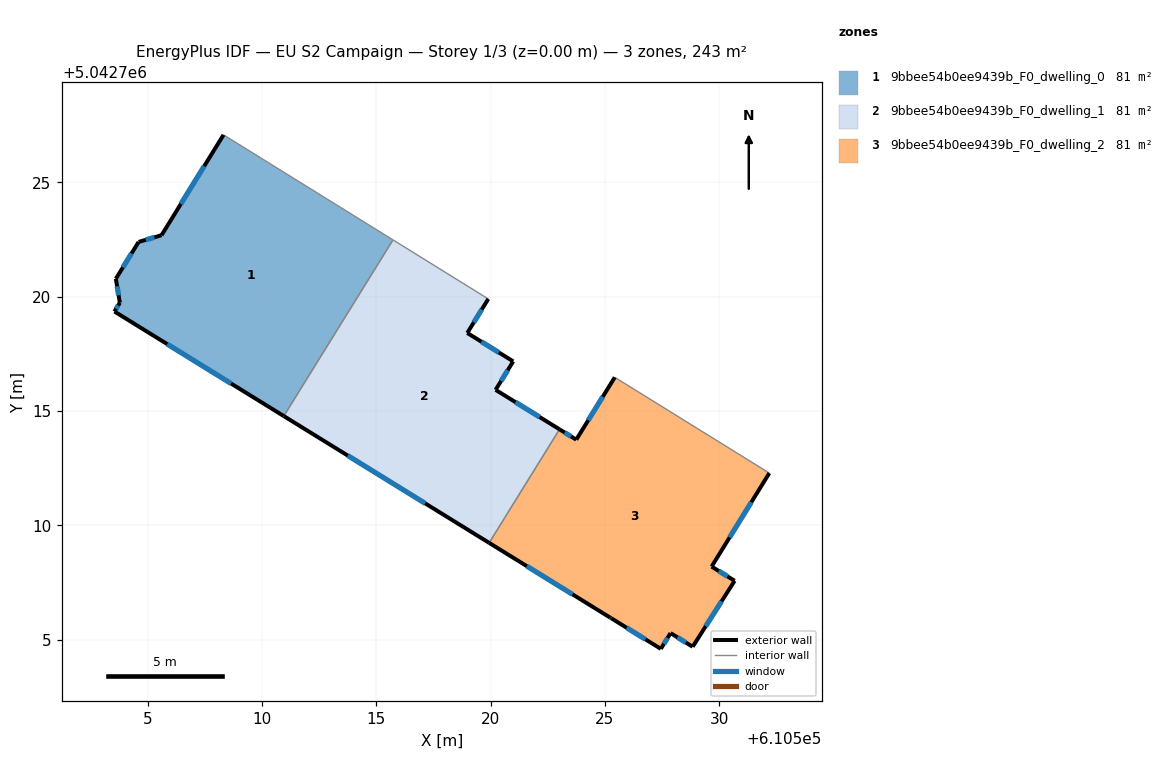
=== STOREY PLAN SPEC (per zone: floor XY polygon, exterior-wall plan segments, windows/doors) ===
zone 1: 9bbee54b0ee9439b_F0_dwelling_0  (80.9 m²)
  floor: (610515.73, 5042722.49) (610510.96, 5042714.78) (610503.55, 5042719.36) (610503.79, 5042719.74) (610503.61, 5042720.79) (610504.61, 5042722.40) (610505.61, 5042722.69) (610508.32, 5042727.08)
  exterior wall: (610508.32, 5042727.08) – (610505.61, 5042722.69)  [5.2 m]
    window: (610507.48, 5042725.71) – (610506.46, 5042724.06)  [2.2 m²]
  exterior wall: (610503.55, 5042719.36) – (610510.96, 5042714.78)  [8.7 m]
    window: (610505.86, 5042717.93) – (610508.65, 5042716.21)  [3.7 m²]
  exterior wall: (610503.79, 5042719.74) – (610503.55, 5042719.36)  [0.5 m]
    window: (610503.72, 5042719.62) – (610503.63, 5042719.48)  [0.2 m²]
  exterior wall: (610503.61, 5042720.79) – (610503.79, 5042719.74)  [1.1 m]
    window: (610503.67, 5042720.46) – (610503.73, 5042720.07)  [0.5 m²]
  exterior wall: (610504.61, 5042722.40) – (610503.61, 5042720.79)  [1.9 m]
    window: (610504.30, 5042721.90) – (610503.92, 5042721.29)  [0.8 m²]
  exterior wall: (610505.61, 5042722.69) – (610504.61, 5042722.40)  [1.0 m]
    window: (610505.30, 5042722.60) – (610504.92, 5042722.49)  [0.4 m²]
  interior walls: 2
zone 2: 9bbee54b0ee9439b_F0_dwelling_1  (80.9 m²)
  floor: (610519.90, 5042719.91) (610518.98, 5042718.42) (610520.99, 5042717.18) (610520.22, 5042715.93) (610523.01, 5042714.20) (610519.94, 5042709.24) (610510.96, 5042714.78) (610515.73, 5042722.49)
  exterior wall: (610520.22, 5042715.93) – (610520.99, 5042717.18)  [1.5 m]
    window: (610520.46, 5042716.32) – (610520.75, 5042716.79)  [0.6 m²]
  exterior wall: (610523.01, 5042714.20) – (610520.22, 5042715.93)  [3.3 m]
    window: (610522.14, 5042714.74) – (610521.09, 5042715.39)  [1.4 m²]
  exterior wall: (610510.96, 5042714.78) – (610519.94, 5042709.24)  [10.6 m]
    window: (610513.76, 5042713.06) – (610517.14, 5042710.97)  [4.5 m²]
  exterior wall: (610518.98, 5042718.42) – (610519.90, 5042719.91)  [1.7 m]
    window: (610519.27, 5042718.88) – (610519.61, 5042719.44)  [0.7 m²]
  exterior wall: (610520.99, 5042717.18) – (610518.98, 5042718.42)  [2.4 m]
    window: (610520.36, 5042717.56) – (610519.61, 5042718.03)  [1.0 m²]
  interior walls: 3
zone 3: 9bbee54b0ee9439b_F0_dwelling_2  (80.9 m²)
  floor: (610532.19, 5042712.29) (610529.66, 5042708.20) (610530.67, 5042707.58) (610528.84, 5042704.70) (610527.87, 5042705.29) (610527.44, 5042704.61) (610525.27, 5042705.95) (610525.23, 5042705.97) (610519.94, 5042709.24) (610523.01, 5042714.20) (610523.75, 5042713.75) (610525.43, 5042716.48)
  exterior wall: (610529.66, 5042708.20) – (610532.19, 5042712.29)  [4.8 m]
    window: (610530.45, 5042709.48) – (610531.40, 5042711.02)  [2.0 m²]
  exterior wall: (610530.67, 5042707.58) – (610529.66, 5042708.20)  [1.2 m]
    window: (610530.36, 5042707.77) – (610529.98, 5042708.01)  [0.5 m²]
  exterior wall: (610528.84, 5042704.70) – (610530.67, 5042707.58)  [3.4 m]
    window: (610529.41, 5042705.60) – (610530.10, 5042706.68)  [1.5 m²]
  exterior wall: (610527.87, 5042705.29) – (610528.84, 5042704.70)  [1.1 m]
    window: (610528.17, 5042705.11) – (610528.53, 5042704.88)  [0.5 m²]
  exterior wall: (610527.44, 5042704.61) – (610527.87, 5042705.29)  [0.8 m]
    window: (610527.58, 5042704.82) – (610527.74, 5042705.08)  [0.3 m²]
  exterior wall: (610525.27, 5042705.95) – (610527.44, 5042704.61)  [2.6 m]
    window: (610525.95, 5042705.53) – (610526.77, 5042705.02)  [1.1 m²]
  exterior wall: (610525.23, 5042705.97) – (610525.27, 5042705.95)  [0.1 m]
  exterior wall: (610519.94, 5042709.24) – (610525.23, 5042705.97)  [6.2 m]
    window: (610521.59, 5042708.22) – (610523.58, 5042706.99)  [2.6 m²]
  exterior wall: (610523.75, 5042713.75) – (610523.01, 5042714.20)  [0.9 m]
    window: (610523.52, 5042713.89) – (610523.24, 5042714.06)  [0.4 m²]
  exterior wall: (610525.43, 5042716.48) – (610523.75, 5042713.75)  [3.2 m]
    window: (610524.91, 5042715.63) – (610524.27, 5042714.60)  [1.4 m²]
  interior walls: 2

=== DERIVED (storey summary) ===
Building: EU S2 Campaign
Storey: 1 of 3  (floor level z = 0.00 m)
Storey gross floor area: 242.7 m²
Zones on this storey: 3
  - 9bbee54b0ee9439b_F0_dwelling_0: floor 80.9 m²; exterior wall 18.3 m (54.9 m²); 6 window(s) 7.8 m²; WWR 14.2%
  - 9bbee54b0ee9439b_F0_dwelling_1: floor 80.9 m²; exterior wall 19.4 m (58.2 m²); 5 window(s) 8.3 m²; WWR 14.2%
  - 9bbee54b0ee9439b_F0_dwelling_2: floor 80.9 m²; exterior wall 24.2 m (72.7 m²); 9 window(s) 10.3 m²; WWR 14.2%
Zone adjacency (shared interzone walls):
  - 9bbee54b0ee9439b_F0_dwelling_0 ↔ 9bbee54b0ee9439b_F0_dwelling_1
  - 9bbee54b0ee9439b_F0_dwelling_1 ↔ 9bbee54b0ee9439b_F0_dwelling_2